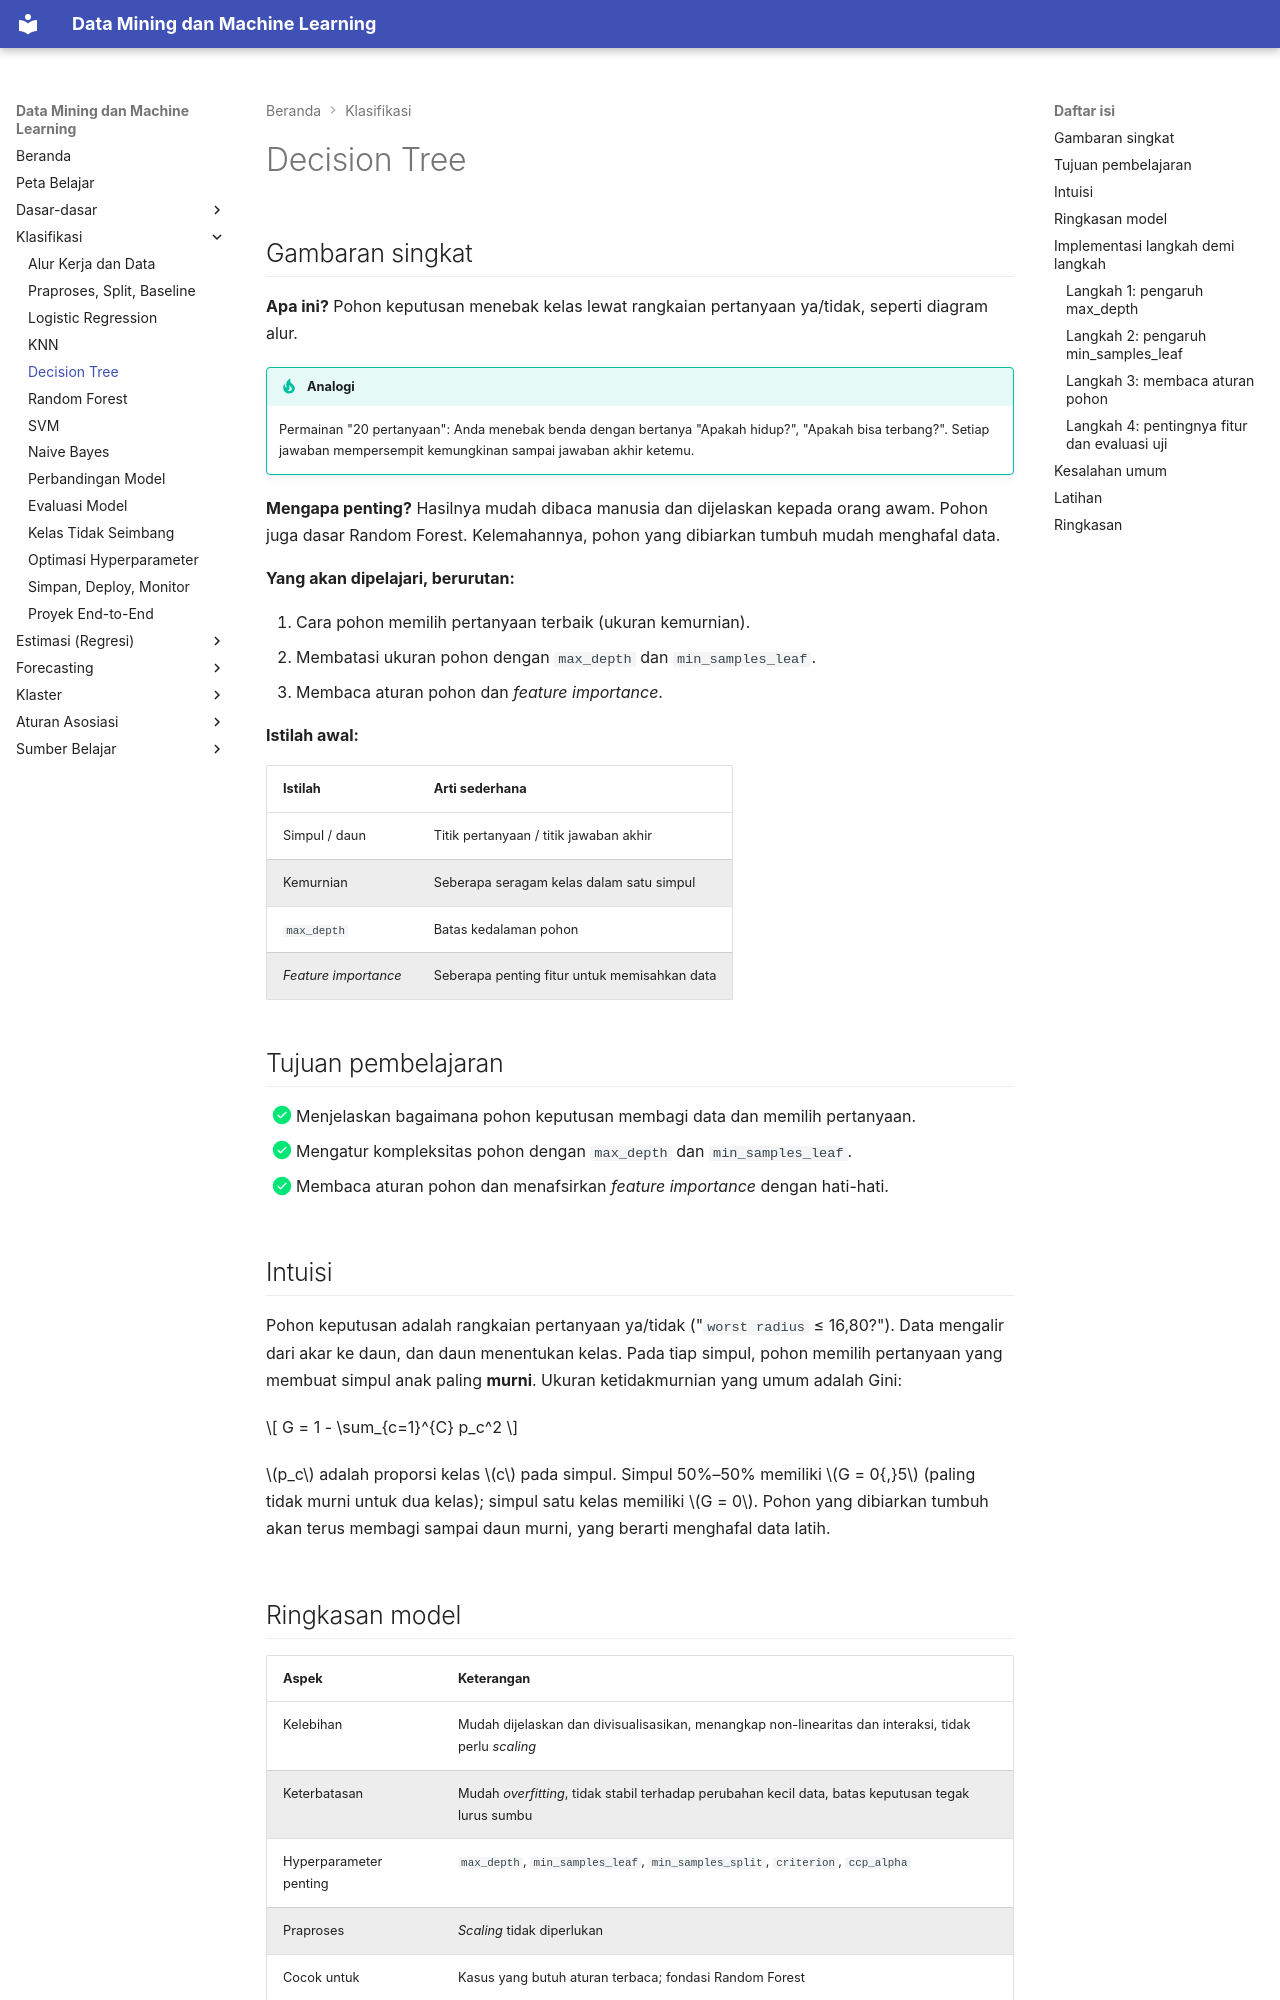

repository: TopekoX/MachineLearning-DataMining · page: classification/decision-tree/index.html · generator: mkdocs

# Decision Tree

## Gambaran singkat

**Apa ini?** Pohon keputusan menebak kelas lewat rangkaian pertanyaan ya/tidak, seperti diagram alur.

!!! tip "Analogi"
    Permainan "20 pertanyaan": Anda menebak benda dengan bertanya "Apakah hidup?", "Apakah bisa terbang?". Setiap jawaban mempersempit kemungkinan sampai jawaban akhir ketemu.

**Mengapa penting?** Hasilnya mudah dibaca manusia dan dijelaskan kepada orang awam. Pohon juga dasar Random Forest. Kelemahannya, pohon yang dibiarkan tumbuh mudah menghafal data.

**Yang akan dipelajari, berurutan:**

1. Cara pohon memilih pertanyaan terbaik (ukuran kemurnian).
2. Membatasi ukuran pohon dengan `max_depth` dan `min_samples_leaf`.
3. Membaca aturan pohon dan *feature importance*.

**Istilah awal:**

| Istilah | Arti sederhana |
|---|---|
| Simpul / daun | Titik pertanyaan / titik jawaban akhir |
| Kemurnian | Seberapa seragam kelas dalam satu simpul |
| `max_depth` | Batas kedalaman pohon |
| *Feature importance* | Seberapa penting fitur untuk memisahkan data |

## Tujuan pembelajaran

- [x] Menjelaskan bagaimana pohon keputusan membagi data dan memilih pertanyaan.
- [x] Mengatur kompleksitas pohon dengan `max_depth` dan `min_samples_leaf`.
- [x] Membaca aturan pohon dan menafsirkan *feature importance* dengan hati-hati.

## Intuisi

Pohon keputusan adalah rangkaian pertanyaan ya/tidak ("`worst radius` ≤ 16,80?"). Data mengalir dari akar ke daun, dan daun menentukan kelas. Pada tiap simpul, pohon memilih pertanyaan yang membuat simpul anak paling **murni**. Ukuran ketidakmurnian yang umum adalah Gini:

$$
G = 1 - \sum_{c=1}^{C} p_c^2
$$

\(p_c\) adalah proporsi kelas \(c\) pada simpul. Simpul 50%–50% memiliki \(G = 0{,}5\) (paling tidak murni untuk dua kelas); simpul satu kelas memiliki \(G = 0\). Pohon yang dibiarkan tumbuh akan terus membagi sampai daun murni, yang berarti menghafal data latih.

## Ringkasan model

| Aspek | Keterangan |
|---|---|
| Kelebihan | Mudah dijelaskan dan divisualisasikan, menangkap non-linearitas dan interaksi, tidak perlu *scaling* |
| Keterbatasan | Mudah *overfitting*, tidak stabil terhadap perubahan kecil data, batas keputusan tegak lurus sumbu |
| Hyperparameter penting | `max_depth`, `min_samples_leaf`, `min_samples_split`, `criterion`, `ccp_alpha` |
| Praproses | *Scaling* tidak diperlukan |
| Cocok untuk | Kasus yang butuh aturan terbaca; fondasi Random Forest |
